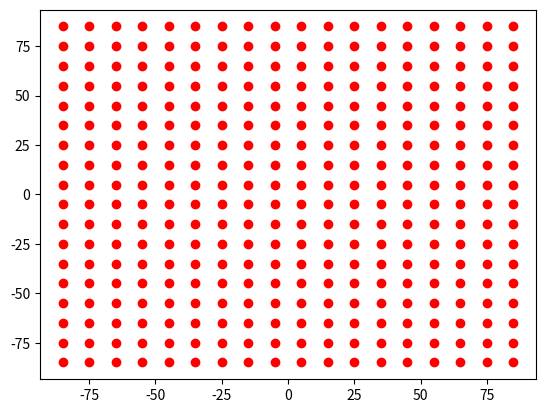

Write the Python code that produced this figure. (Note: this script raises an exception after producing the figure.)

import numpy as np
import matplotlib.pyplot as plt
import matplotlib.patches as mpatches


bounding_box_2=np.array([[ -85, -75, -65, -55, -45, -35, -25, -15, -5, 5, 15, 25, 35, 45, 55, 65, 75, 85, -85, -75, -65, -55, -45, -35, -25, -15, -5, 5, 15, 25, 35, 45, 55, 65, 75, 85, -85, -75, -65, -55, -45, -35, -25, -15, -5, 5, 15, 25, 35, 45, 55, 65, 75, 85, -85, -75, -65, -55, -45, -35, -25, -15, -5, 5, 15, 25, 35, 45, 55, 65, 75, 85, -85, -75, -65, -55, -45, -35, -25, -15, -5, 5, 15, 25, 35, 45, 55, 65, 75, 85, -85, -75, -65, -55, -45, -35, -25, -15, -5, 5, 15, 25, 35, 45, 55, 65, 75, 85, -85, -75, -65, -55, -45, -35, -25, -15, -5, 5, 15, 25, 35, 45, 55, 65, 75, 85, -85, -75, -65, -55, -45, -35, -25, -15, -5, 5, 15, 25, 35, 45, 55, 65, 75, 85, -85, -75, -65, -55, -45, -35, -25, -15, -5, 5, 15, 25, 35, 45, 55, 65, 75, 85, -85, -75, -65, -55, -45, -35, -25, -15, -5, 5, 15, 25, 35, 45, 55, 65, 75, 85, -85, -75, -65, -55, -45, -35, -25, -15, -5, 5, 15, 25, 35, 45, 55, 65, 75, 85, -85, -75, -65, -55, -45, -35, -25, -15, -5, 5, 15, 25, 35, 45, 55, 65, 75, 85, -85, -75, -65, -55, -45, -35, -25, -15, -5, 5, 15, 25, 35, 45, 55, 65, 75, 85, -85, -75, -65, -55, -45, -35, -25, -15, -5, 5, 15, 25, 35, 45, 55, 65, 75, 85, -85, -75, -65, -55, -45, -35, -25, -15, -5, 5, 15, 25, 35, 45, 55, 65, 75, 85, -85, -75, -65, -55, -45, -35, -25, -15, -5, 5, 15, 25, 35, 45, 55, 65, 75, 85, -85, -75, -65, -55, -45, -35, -25, -15, -5, 5, 15, 25, 35, 45, 55, 65, 75, 85, -85, -75, -65, -55, -45, -35, -25, -15, -5, 5, 15, 25, 35, 45, 55, 65, 75, 85 ],[ -85, -85, -85, -85, -85, -85, -85, -85, -85, -85, -85, -85, -85, -85, -85, -85, -85, -85, -75, -75, -75, -75, -75, -75, -75, -75, -75, -75, -75, -75, -75, -75, -75, -75, -75, -75, -65, -65, -65, -65, -65, -65, -65, -65, -65, -65, -65, -65, -65, -65, -65, -65, -65, -65, -55, -55, -55, -55, -55, -55, -55, -55, -55, -55, -55, -55, -55, -55, -55, -55, -55, -55, -45, -45, -45, -45, -45, -45, -45, -45, -45, -45, -45, -45, -45, -45, -45, -45, -45, -45, -35, -35, -35, -35, -35, -35, -35, -35, -35, -35, -35, -35, -35, -35, -35, -35, -35, -35, -25, -25, -25, -25, -25, -25, -25, -25, -25, -25, -25, -25, -25, -25, -25, -25, -25, -25, -15, -15, -15, -15, -15, -15, -15, -15, -15, -15, -15, -15, -15, -15, -15, -15, -15, -15, -5, -5, -5, -5, -5, -5, -5, -5, -5, -5, -5, -5, -5, -5, -5, -5, -5, -5, 5, 5, 5, 5, 5, 5, 5, 5, 5, 5, 5, 5, 5, 5, 5, 5, 5, 5, 15, 15, 15, 15, 15, 15, 15, 15, 15, 15, 15, 15, 15, 15, 15, 15, 15, 15, 25, 25, 25, 25, 25, 25, 25, 25, 25, 25, 25, 25, 25, 25, 25, 25, 25, 25, 35, 35, 35, 35, 35, 35, 35, 35, 35, 35, 35, 35, 35, 35, 35, 35, 35, 35, 45, 45, 45, 45, 45, 45, 45, 45, 45, 45, 45, 45, 45, 45, 45, 45, 45, 45, 55, 55, 55, 55, 55, 55, 55, 55, 55, 55, 55, 55, 55, 55, 55, 55, 55, 55, 65, 65, 65, 65, 65, 65, 65, 65, 65, 65, 65, 65, 65, 65, 65, 65, 65, 65, 75, 75, 75, 75, 75, 75, 75, 75, 75, 75, 75, 75, 75, 75, 75, 75, 75, 75, 85, 85, 85, 85, 85, 85, 85, 85, 85, 85, 85, 85, 85, 85, 85, 85, 85, 85 ]])
a=np.diag(range(15))
#print(a)
#print(len(bounding_box))
#print(bounding_box.size)
#print(bounding_box.shape)
#print(bounding_box.reshape(2,289))
#plt.matshow(bounding_box.reshape(2,289))
#(nrows, ncols) = bounding_box.shape
#pixel_plot=plt.figure() #make plot
#plt.title("bounding box")
fig,ax=plt.subplots()
plt.plot([ -85, -75, -65, -55, -45, -35, -25, -15, -5, 5, 15, 25, 35, 45, 55, 65, 75, 85, -85, -75, -65, -55, -45, -35, -25, -15, -5, 5, 15, 25, 35, 45, 55, 65, 75, 85, -85, -75, -65, -55, -45, -35, -25, -15, -5, 5, 15, 25, 35, 45, 55, 65, 75, 85, -85, -75, -65, -55, -45, -35, -25, -15, -5, 5, 15, 25, 35, 45, 55, 65, 75, 85, -85, -75, -65, -55, -45, -35, -25, -15, -5, 5, 15, 25, 35, 45, 55, 65, 75, 85, -85, -75, -65, -55, -45, -35, -25, -15, -5, 5, 15, 25, 35, 45, 55, 65, 75, 85, -85, -75, -65, -55, -45, -35, -25, -15, -5, 5, 15, 25, 35, 45, 55, 65, 75, 85, -85, -75, -65, -55, -45, -35, -25, -15, -5, 5, 15, 25, 35, 45, 55, 65, 75, 85, -85, -75, -65, -55, -45, -35, -25, -15, -5, 5, 15, 25, 35, 45, 55, 65, 75, 85, -85, -75, -65, -55, -45, -35, -25, -15, -5, 5, 15, 25, 35, 45, 55, 65, 75, 85, -85, -75, -65, -55, -45, -35, -25, -15, -5, 5, 15, 25, 35, 45, 55, 65, 75, 85, -85, -75, -65, -55, -45, -35, -25, -15, -5, 5, 15, 25, 35, 45, 55, 65, 75, 85, -85, -75, -65, -55, -45, -35, -25, -15, -5, 5, 15, 25, 35, 45, 55, 65, 75, 85, -85, -75, -65, -55, -45, -35, -25, -15, -5, 5, 15, 25, 35, 45, 55, 65, 75, 85, -85, -75, -65, -55, -45, -35, -25, -15, -5, 5, 15, 25, 35, 45, 55, 65, 75, 85, -85, -75, -65, -55, -45, -35, -25, -15, -5, 5, 15, 25, 35, 45, 55, 65, 75, 85, -85, -75, -65, -55, -45, -35, -25, -15, -5, 5, 15, 25, 35, 45, 55, 65, 75, 85, -85, -75, -65, -55, -45, -35, -25, -15, -5, 5, 15, 25, 35, 45, 55, 65, 75, 85 ],[ -85, -85, -85, -85, -85, -85, -85, -85, -85, -85, -85, -85, -85, -85, -85, -85, -85, -85, -75, -75, -75, -75, -75, -75, -75, -75, -75, -75, -75, -75, -75, -75, -75, -75, -75, -75, -65, -65, -65, -65, -65, -65, -65, -65, -65, -65, -65, -65, -65, -65, -65, -65, -65, -65, -55, -55, -55, -55, -55, -55, -55, -55, -55, -55, -55, -55, -55, -55, -55, -55, -55, -55, -45, -45, -45, -45, -45, -45, -45, -45, -45, -45, -45, -45, -45, -45, -45, -45, -45, -45, -35, -35, -35, -35, -35, -35, -35, -35, -35, -35, -35, -35, -35, -35, -35, -35, -35, -35, -25, -25, -25, -25, -25, -25, -25, -25, -25, -25, -25, -25, -25, -25, -25, -25, -25, -25, -15, -15, -15, -15, -15, -15, -15, -15, -15, -15, -15, -15, -15, -15, -15, -15, -15, -15, -5, -5, -5, -5, -5, -5, -5, -5, -5, -5, -5, -5, -5, -5, -5, -5, -5, -5, 5, 5, 5, 5, 5, 5, 5, 5, 5, 5, 5, 5, 5, 5, 5, 5, 5, 5, 15, 15, 15, 15, 15, 15, 15, 15, 15, 15, 15, 15, 15, 15, 15, 15, 15, 15, 25, 25, 25, 25, 25, 25, 25, 25, 25, 25, 25, 25, 25, 25, 25, 25, 25, 25, 35, 35, 35, 35, 35, 35, 35, 35, 35, 35, 35, 35, 35, 35, 35, 35, 35, 35, 45, 45, 45, 45, 45, 45, 45, 45, 45, 45, 45, 45, 45, 45, 45, 45, 45, 45, 55, 55, 55, 55, 55, 55, 55, 55, 55, 55, 55, 55, 55, 55, 55, 55, 55, 55, 65, 65, 65, 65, 65, 65, 65, 65, 65, 65, 65, 65, 65, 65, 65, 65, 65, 65, 75, 75, 75, 75, 75, 75, 75, 75, 75, 75, 75, 75, 75, 75, 75, 75, 75, 75, 85, 85, 85, 85, 85, 85, 85, 85, 85, 85, 85, 85, 85, 85, 85, 85, 85, 85 ], 'ro')
for item in range(bounding_box_2):
    recy=mpatches.Rectangle((bounding_box_2[0][item]-5,bounding_box_2[1][item]-5), 10, 10, ec="red")  
    ax.add_patch(recy) 
    #recy=mpatches.Rectangle((bounding_box_1[item][0]-5,bounding_box_1[item][1]-5), 10, 10, ec="none")
    #ax.add_patch(recy)

circ=mpatches.Circle((0, 0), 83.6505, ec="black", fc="none")
ax.plot([0],[0],'ko')
ax.add_patch(circ)
#ax.grid()
plt.axis([-100, 100, -100, 100])
plt.show()

